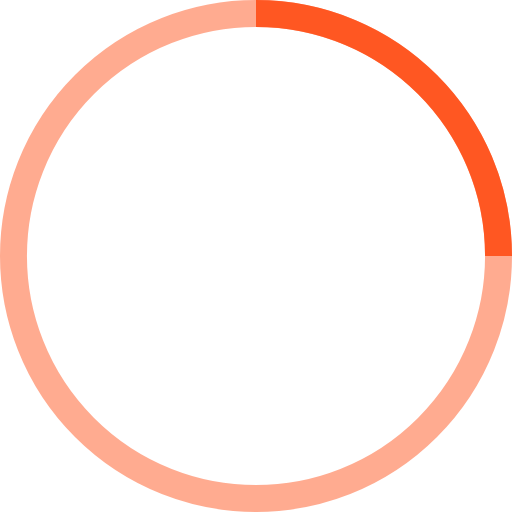
t = 0.00 s
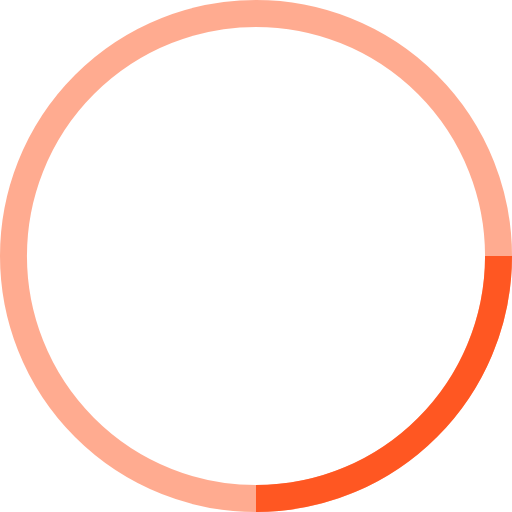
t = 0.25 s
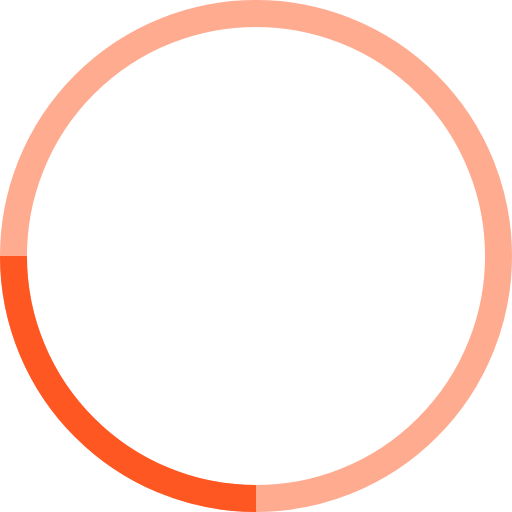
t = 0.50 s
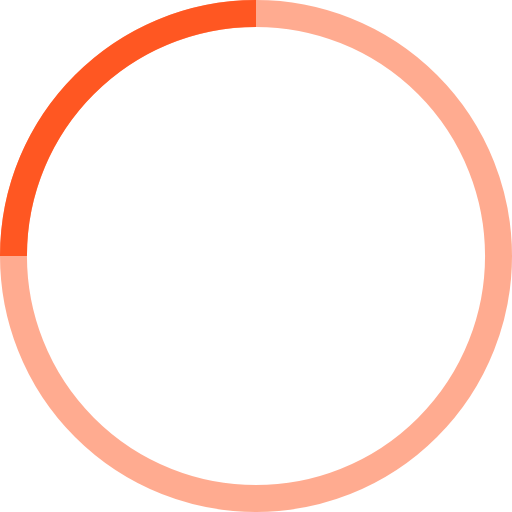
t = 0.75 s

The animated SVG that drew these frames (rendered in a browser with its animation timeline set to each time). Animation: 1 SMIL element (animateTransform=1); one cycle of 1.00 s, repeats indefinitely.

<svg width="38" height="38" viewBox="0 0 38 38" xmlns="http://www.w3.org/2000/svg" stroke="#FF5722"><g transform="translate(1 1)" stroke-width="2" fill="none" fill-rule="evenodd"><circle stroke-opacity=".5" cx="18" cy="18" r="18"/><path d="M36 18c0-9.94-8.06-18-18-18"><animateTransform attributeName="transform" type="rotate" from="0 18 18" to="360 18 18" dur="1s" repeatCount="indefinite"/></path></g></svg>